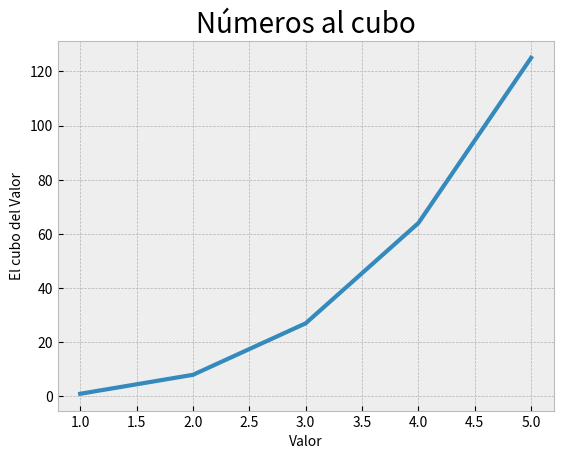

Python code for this plot:
""" Un número elevado a la tercera potencia es un cubo. 
Grafica los primeros cinco números cúbicos y luego grafica los primeros 5000 números cúbicos."""
import matplotlib.pyplot as plt

valores_entrada=[1,2,3,4,5] 
cubos=[1,8,27,64,125]

plt.style.use('bmh')

fig, ax = plt.subplots()

ax.plot(valores_entrada,cubos, linewidth=3)

ax.set_title("Números al cubo", fontsize=20)
ax.set_xlabel("Valor", fontsize=10)
ax.set_ylabel("El cubo del Valor", fontsize=10)

ax.tick_params(axis='both', labelsize=10)

plt.show()